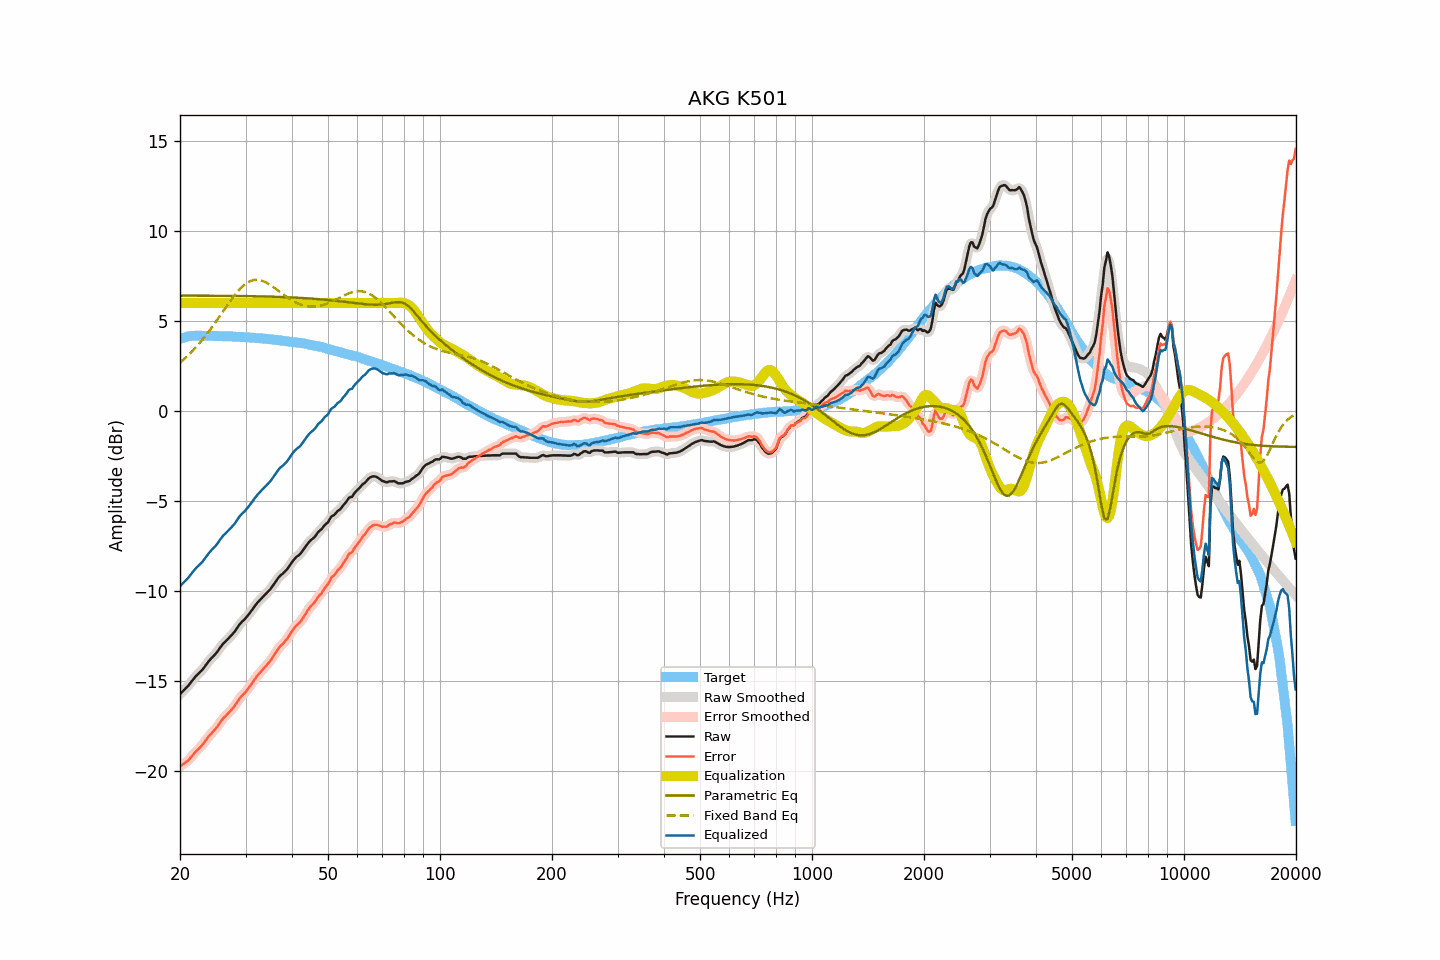

Values plotted in this chart, from the file beside it:
frequency, raw, smoothed, error, error_smoothed, equalization, parametric_eq, fixed_band_eq, equalized_raw, equalized_smoothed, target
20.00, -15.73, -15.73, -19.75, -19.74, 6.00, 6.41, 2.68, -9.73, -9.73, 4.01
20.20, -15.64, -15.65, -19.69, -19.69, 6.00, 6.41, 2.76, -9.64, -9.65, 4.04
20.40, -15.55, -15.56, -19.62, -19.63, 6.00, 6.41, 2.84, -9.55, -9.56, 4.07
20.61, -15.47, -15.47, -19.56, -19.56, 6.00, 6.41, 2.92, -9.47, -9.47, 4.09
20.81, -15.37, -15.38, -19.49, -19.50, 6.00, 6.41, 3.00, -9.37, -9.38, 4.12
21.02, -15.28, -15.28, -19.43, -19.42, 6.00, 6.41, 3.09, -9.28, -9.28, 4.15
21.23, -15.17, -15.17, -19.33, -19.33, 6.00, 6.41, 3.17, -9.17, -9.17, 4.16
21.44, -15.05, -15.06, -19.22, -19.23, 6.00, 6.41, 3.26, -9.05, -9.06, 4.17
21.66, -14.95, -14.94, -19.12, -19.12, 6.00, 6.41, 3.36, -8.95, -8.94, 4.18
21.87, -14.83, -14.83, -19.01, -19.01, 6.00, 6.41, 3.45, -8.83, -8.83, 4.18
22.09, -14.72, -14.73, -18.91, -18.92, 6.00, 6.41, 3.55, -8.72, -8.73, 4.19
22.31, -14.64, -14.64, -18.83, -18.83, 6.00, 6.41, 3.65, -8.64, -8.64, 4.19
22.54, -14.56, -14.55, -18.74, -18.74, 6.00, 6.41, 3.75, -8.56, -8.55, 4.19
22.76, -14.46, -14.47, -18.65, -18.65, 6.00, 6.41, 3.86, -8.46, -8.47, 4.18
22.99, -14.37, -14.37, -18.55, -18.54, 6.00, 6.41, 3.97, -8.37, -8.37, 4.17
23.22, -14.25, -14.26, -18.43, -18.43, 6.00, 6.41, 4.08, -8.25, -8.26, 4.17
23.45, -14.13, -14.14, -18.31, -18.31, 6.00, 6.41, 4.19, -8.13, -8.14, 4.17
23.69, -14.02, -14.01, -18.19, -18.19, 6.00, 6.41, 4.31, -8.02, -8.01, 4.17
23.92, -13.89, -13.90, -18.06, -18.07, 6.00, 6.41, 4.43, -7.89, -7.90, 4.17
24.16, -13.79, -13.79, -17.97, -17.97, 6.00, 6.41, 4.55, -7.79, -7.79, 4.18
24.40, -13.69, -13.70, -17.87, -17.87, 6.00, 6.40, 4.67, -7.69, -7.70, 4.18
24.65, -13.60, -13.61, -17.77, -17.78, 6.00, 6.40, 4.80, -7.60, -7.61, 4.17
24.89, -13.51, -13.51, -17.68, -17.67, 6.00, 6.40, 4.92, -7.51, -7.51, 4.17
25.14, -13.40, -13.40, -17.57, -17.56, 6.00, 6.40, 5.05, -7.40, -7.40, 4.17
25.39, -13.27, -13.27, -17.44, -17.44, 6.00, 6.40, 5.18, -7.27, -7.27, 4.17
25.65, -13.14, -13.15, -17.31, -17.31, 6.00, 6.40, 5.31, -7.14, -7.15, 4.16
25.91, -13.03, -13.03, -17.18, -17.18, 6.00, 6.40, 5.44, -7.03, -7.03, 4.15
26.16, -12.91, -12.92, -17.07, -17.08, 6.00, 6.40, 5.57, -6.91, -6.92, 4.15
26.43, -12.84, -12.83, -16.99, -16.98, 6.00, 6.40, 5.70, -6.84, -6.83, 4.15
26.69, -12.74, -12.74, -16.89, -16.89, 6.00, 6.40, 5.83, -6.74, -6.74, 4.15
26.96, -12.65, -12.66, -16.80, -16.81, 6.00, 6.40, 5.95, -6.65, -6.66, 4.15
27.23, -12.57, -12.56, -16.71, -16.71, 6.00, 6.40, 6.08, -6.57, -6.56, 4.15
27.50, -12.46, -12.47, -16.61, -16.61, 6.00, 6.40, 6.20, -6.46, -6.47, 4.15
27.77, -12.36, -12.37, -16.50, -16.50, 6.00, 6.39, 6.32, -6.36, -6.37, 4.13
28.05, -12.26, -12.26, -16.40, -16.39, 6.00, 6.39, 6.44, -6.26, -6.26, 4.13
28.33, -12.13, -12.13, -16.25, -16.26, 6.00, 6.39, 6.55, -6.13, -6.13, 4.12
28.62, -12.01, -12.00, -16.13, -16.12, 6.00, 6.39, 6.66, -6.01, -6.00, 4.12
28.90, -11.86, -11.87, -15.98, -15.99, 6.00, 6.39, 6.75, -5.86, -5.87, 4.12
29.19, -11.76, -11.77, -15.87, -15.88, 6.00, 6.39, 6.85, -5.76, -5.77, 4.11
29.48, -11.67, -11.67, -15.79, -15.78, 6.00, 6.39, 6.93, -5.67, -5.67, 4.12
29.78, -11.59, -11.59, -15.70, -15.69, 6.00, 6.39, 7.01, -5.59, -5.59, 4.10
30.08, -11.50, -11.49, -15.60, -15.59, 6.00, 6.38, 7.08, -5.50, -5.49, 4.10
30.38, -11.39, -11.39, -15.48, -15.48, 6.00, 6.38, 7.14, -5.39, -5.39, 4.09
30.68, -11.27, -11.27, -15.36, -15.36, 6.00, 6.38, 7.19, -5.27, -5.27, 4.09
30.99, -11.16, -11.15, -15.23, -15.23, 6.00, 6.38, 7.23, -5.16, -5.15, 4.08
31.30, -11.04, -11.03, -15.11, -15.11, 6.00, 6.38, 7.26, -5.04, -5.03, 4.07
31.61, -10.90, -10.91, -14.98, -14.97, 6.00, 6.38, 7.28, -4.90, -4.91, 4.07
31.93, -10.79, -10.79, -14.84, -14.85, 6.00, 6.38, 7.29, -4.79, -4.79, 4.06
32.24, -10.67, -10.67, -14.72, -14.73, 6.00, 6.37, 7.29, -4.67, -4.67, 4.05
32.57, -10.57, -10.57, -14.62, -14.62, 6.00, 6.37, 7.28, -4.57, -4.57, 4.04
32.89, -10.47, -10.48, -14.51, -14.51, 6.00, 6.37, 7.26, -4.47, -4.48, 4.04
33.22, -10.38, -10.38, -14.41, -14.41, 6.00, 6.37, 7.24, -4.38, -4.38, 4.03
33.55, -10.29, -10.29, -14.32, -14.32, 6.00, 6.37, 7.21, -4.29, -4.29, 4.03
33.89, -10.20, -10.20, -14.22, -14.22, 6.00, 6.36, 7.17, -4.20, -4.20, 4.01
34.23, -10.11, -10.12, -14.12, -14.12, 6.00, 6.36, 7.12, -4.11, -4.12, 4.01
34.57, -10.02, -10.02, -14.02, -14.02, 6.00, 6.36, 7.07, -4.02, -4.02, 4.00
34.92, -9.93, -9.92, -13.91, -13.91, 6.00, 6.36, 7.01, -3.93, -3.92, 3.98
35.27, -9.81, -9.80, -13.79, -13.78, 6.00, 6.35, 6.95, -3.81, -3.80, 3.98
35.62, -9.67, -9.68, -13.64, -13.64, 6.00, 6.35, 6.89, -3.67, -3.68, 3.97
35.97, -9.54, -9.55, -13.50, -13.50, 6.00, 6.35, 6.83, -3.54, -3.55, 3.95
... 635 more rows
